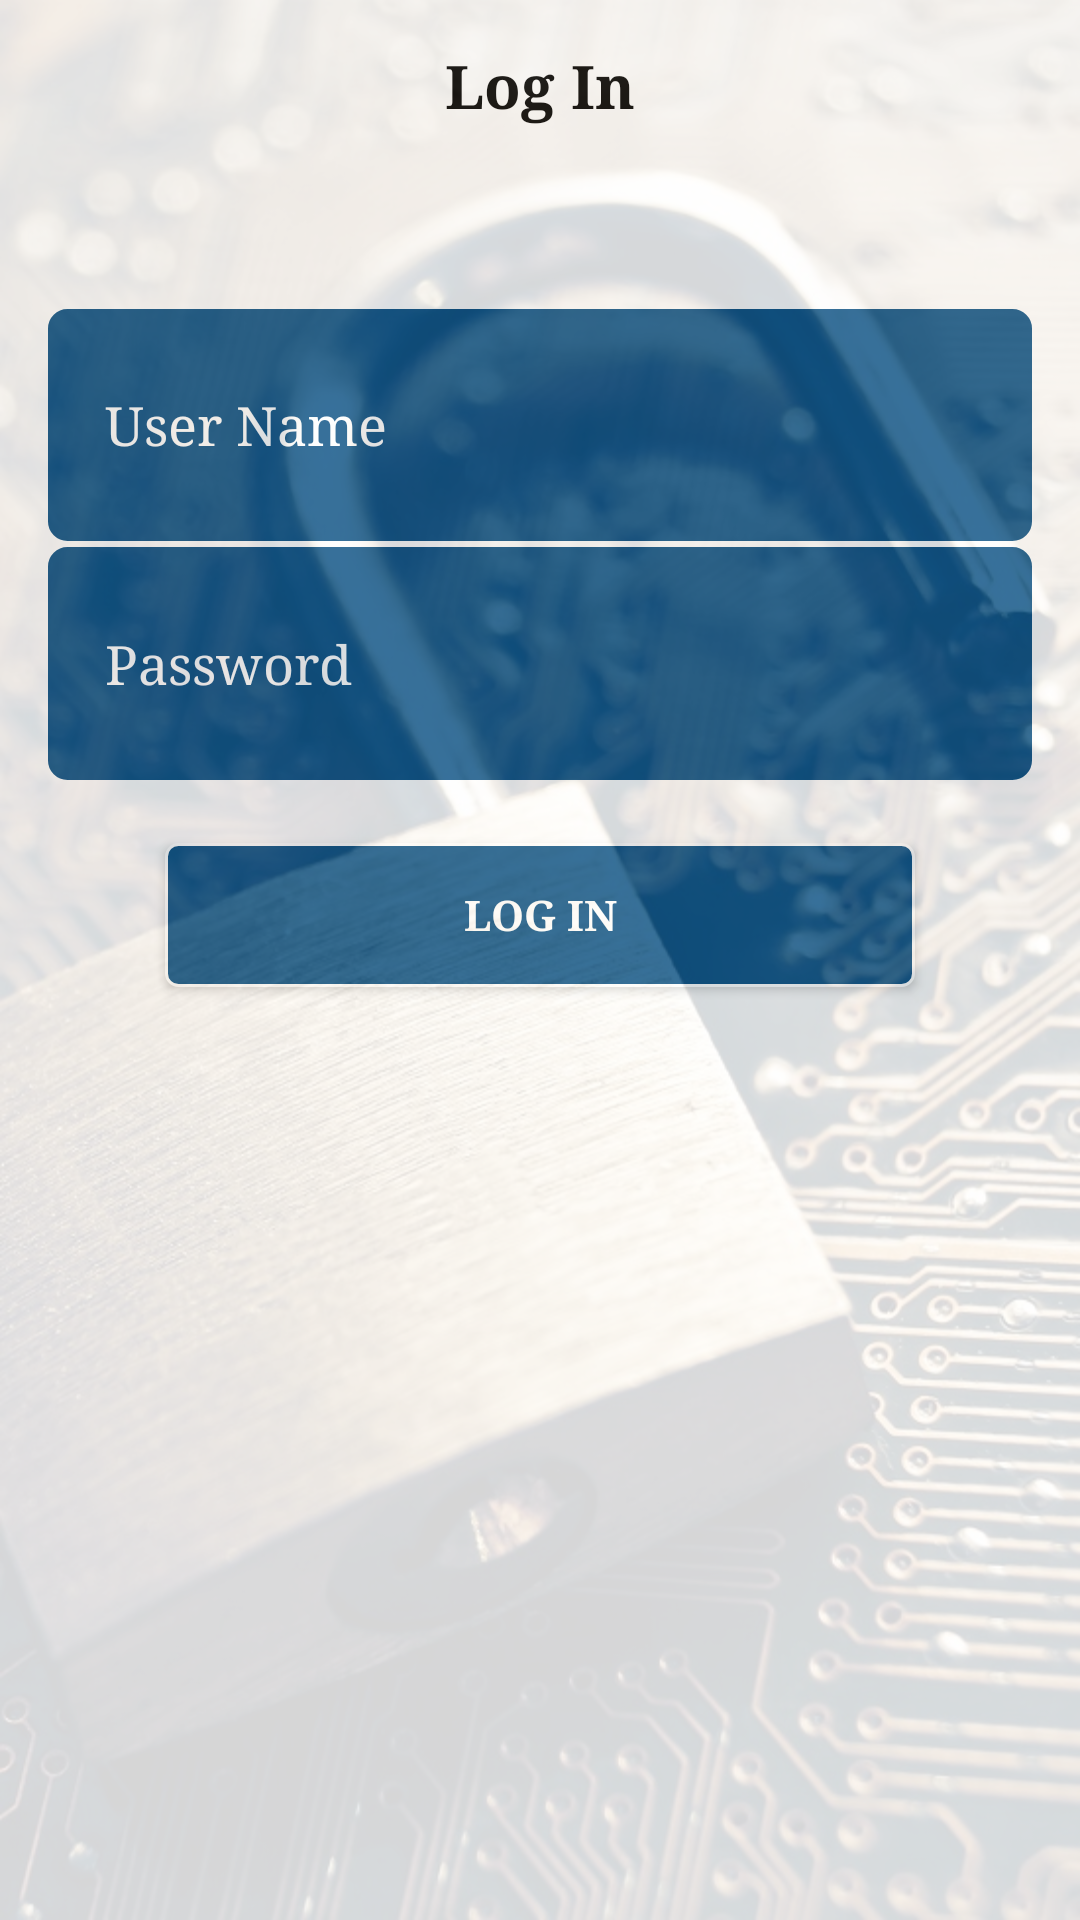

Reconstruct the res/layout file that produces this screen, plus the resources it refers to.
<!-- AndroidManifest.xml: application theme AppTheme -->
<!-- res/layout/activity_login.xml -->
<?xml version="1.0" encoding="utf-8"?>
<LinearLayout xmlns:android="http://schemas.android.com/apk/res/android"
    xmlns:tools="http://schemas.android.com/tools"
    android:orientation="vertical"
    android:id="@+id/activity_registration_actvity"
    android:layout_width="match_parent"
    android:layout_height="match_parent"
    android:background="@drawable/reg_back"
    tools:context="com.dgaps.android.prayertimes.RegistrationActvity">

    <LinearLayout
        android:background="#fff"
        android:alpha="0.84"
        android:layout_width="match_parent"
        android:layout_height="match_parent"
        android:orientation="vertical">


        <LinearLayout
            android:orientation="horizontal"
            android:layout_width="match_parent"
            android:layout_height="0dp"
            android:layout_weight="0.27">

            <TextView
                android:layout_marginTop="15dp"
                android:gravity="center"
                android:typeface="serif"
                android:textColor="#000"
                android:textStyle="bold"
                android:textSize="20sp"
                android:layout_marginLeft="15dp"
                android:layout_marginRight="15dp"
                android:text="Log In"
                android:layout_width="match_parent"
                android:layout_height="wrap_content"
                android:id="@+id/textView"
                android:layout_weight="1" />
        </LinearLayout>

        <LinearLayout
            android:orientation="vertical"
            android:layout_width="match_parent"
            android:layout_height="0dp"
            android:layout_weight="0.42">

            <EditText
                android:background="@drawable/edit_text_style"
                android:textColorHint="#fff"
                android:textColor="#fff"
                android:layout_marginLeft="15dp"
                android:layout_marginRight="15dp"
                android:hint="User Name"
                android:layout_width="match_parent"
                android:layout_height="0dp"
                android:typeface="serif"
                android:inputType="textPersonName"
                android:ems="10"
                android:id="@+id/etUser"
                android:layout_weight="1" />

            <EditText
                android:typeface="serif"
                android:background="@drawable/edit_text_style"
                android:textColorHint="#fff"
                android:textColor="#fff"
                android:layout_marginLeft="15dp"
                android:layout_marginRight="15dp"
                android:hint="Password"
                android:layout_width="match_parent"
                android:layout_height="0dp"
                android:inputType="textPassword"
                android:ems="10"
                android:id="@+id/etPass"
                android:layout_weight="1" />
        </LinearLayout>

        <LinearLayout
            android:orientation="vertical"
            android:layout_width="match_parent"
            android:layout_height="0dp"
            android:layout_weight="1">

            <Button
                android:background="@drawable/btn_style_2"
                android:layout_gravity="center"
                android:textColor="#fff"
                android:textStyle="bold"
                android:typeface="serif"
                android:layout_marginTop="20dp"
                android:layout_marginLeft="15dp"
                android:layout_marginRight="15dp"
                android:text="Log In"
                android:layout_width="250dp"
                android:layout_height="wrap_content"
                android:id="@+id/btnLog" />
        </LinearLayout>

    </LinearLayout>
</LinearLayout>
<!-- resources referenced by this layout -->
<resources>
  <!-- drawable btn_style_2 (drawable) -->
  <?xml version="1.0" encoding="utf-8"?>
  <selector xmlns:android="http://schemas.android.com/apk/res/android">
      <item android:state_pressed="true" >
          <shape>
              <solid
                  android:color="#449def" />
              <stroke
                  android:width="1dp"
                  android:color="#fff" />
              <corners
                  android:radius="3dp" />
              <padding
                  android:left="10dp"
                  android:top="10dp"
                  android:right="10dp"
                  android:bottom="10dp" />
          </shape>
      </item>
      <item>
          <shape>
              <gradient
                  android:startColor="@color/colorPrimary"
                  android:endColor="@color/colorPrimary"
                  android:angle="270" />
              <stroke
                  android:width="1dp"
                  android:color="#fff" />
              <corners
                  android:radius="4dp" />
              <padding
                  android:left="10dp"
                  android:top="10dp"
                  android:right="10dp"
                  android:bottom="10dp" />
          </shape>
      </item>
  </selector>
  <!-- drawable edit_text_style (drawable) -->
  <?xml version="1.0" encoding="utf-8"?>
  <shape xmlns:android="http://schemas.android.com/apk/res/android"
      android:shape="rectangle">
      <corners android:radius="7dp" />
      <gradient
          android:angle="45"
          android:startColor="@color/colorPrimary"
          android:endColor="@color/colorPrimary"
          android:type="linear" />
      <stroke
          android:width="1dp"
          android:color="#fff" />
      <padding
          android:left="20dp"
          android:top="0dp"
          android:right="8dp"
          android:bottom="0dp"
          />
  </shape>
  <!-- drawable reg_back: jpg bitmap (drawable, 187435 bytes) -->
  <style name="AppTheme" parent="Theme.AppCompat.Light.DarkActionBar">
          
          <item name="colorPrimary">@color/colorPrimary</item>
          <item name="colorPrimaryDark">@color/colorPrimaryDark</item>
          <item name="colorAccent">@color/colorAccent</item>
          <item name="android:actionBarStyle">@style/MyActionBar</item>
          <item name="actionBarStyle">@style/MyActionBar</item>
          <item name="android:dropDownListViewStyle">@style/PopupMenuListView</item>
          <item name="dropDownListViewStyle">@style/PopupMenuListView</item>
          <item name="android:textAppearanceListItemSmall">@style/MySpinnerStyle</item>
  
      </style>
  <color name="colorPrimary">#125688</color>
  <color name="colorPrimaryDark">#125688</color>
  <color name="colorAccent">#c8e8ff</color>
  <style name="MyActionBar" parent="@style/Widget.AppCompat.ActionBar.Solid">
          <item name="background">@color/colorPrimary</item>
          <item name="android:titleTextStyle">@style/MyActionBarTitleText</item>
          <item name="titleTextStyle">@style/MyActionBarTitleText</item>
  
      </style>
  <style name="PopupMenuListView" parent="@style/Widget.AppCompat.Light.ListView.DropDown">
          <item name="android:background">@color/colorPrimary</item>
      </style>
  <style name="MySpinnerStyle" parent="TextAppearance.AppCompat.Subhead">
          <item name="android:textSize">13sp</item>
          <item name="android:textColor">@color/white</item>
      </style>
  <style name="MyActionBarTitleText" parent="@style/TextAppearance.AppCompat.Widget.ActionBar.Title">
          <item name="android:textColor">#fff</item>
      </style>
  <color name="white">#FFFFFF</color>
</resources>
